Image classification data set "Dataset" (VIJAYALAKSHMI-S18/COLLEGE_BUS_VS_CAR on GitHub). Class labels (2): bus, car.

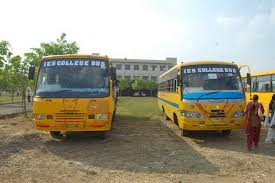
Label: bus

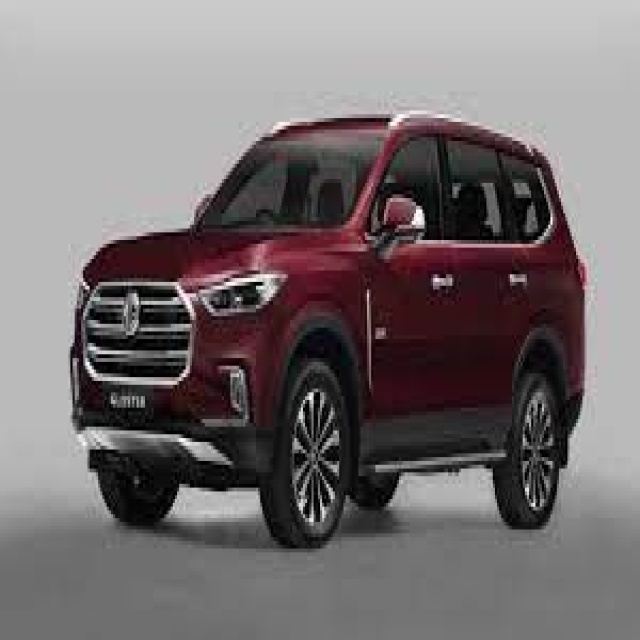
Label: car

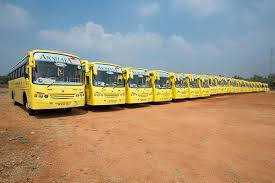
Label: bus

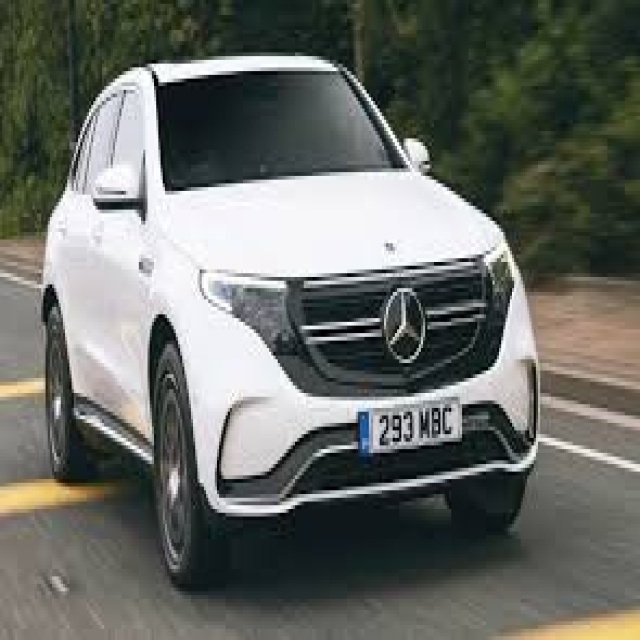
Label: car

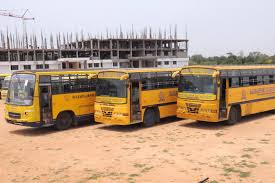
Label: bus

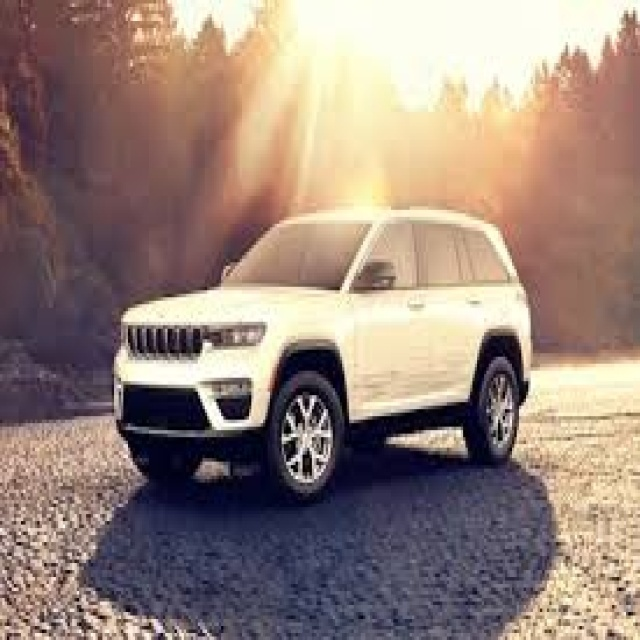
Label: car
